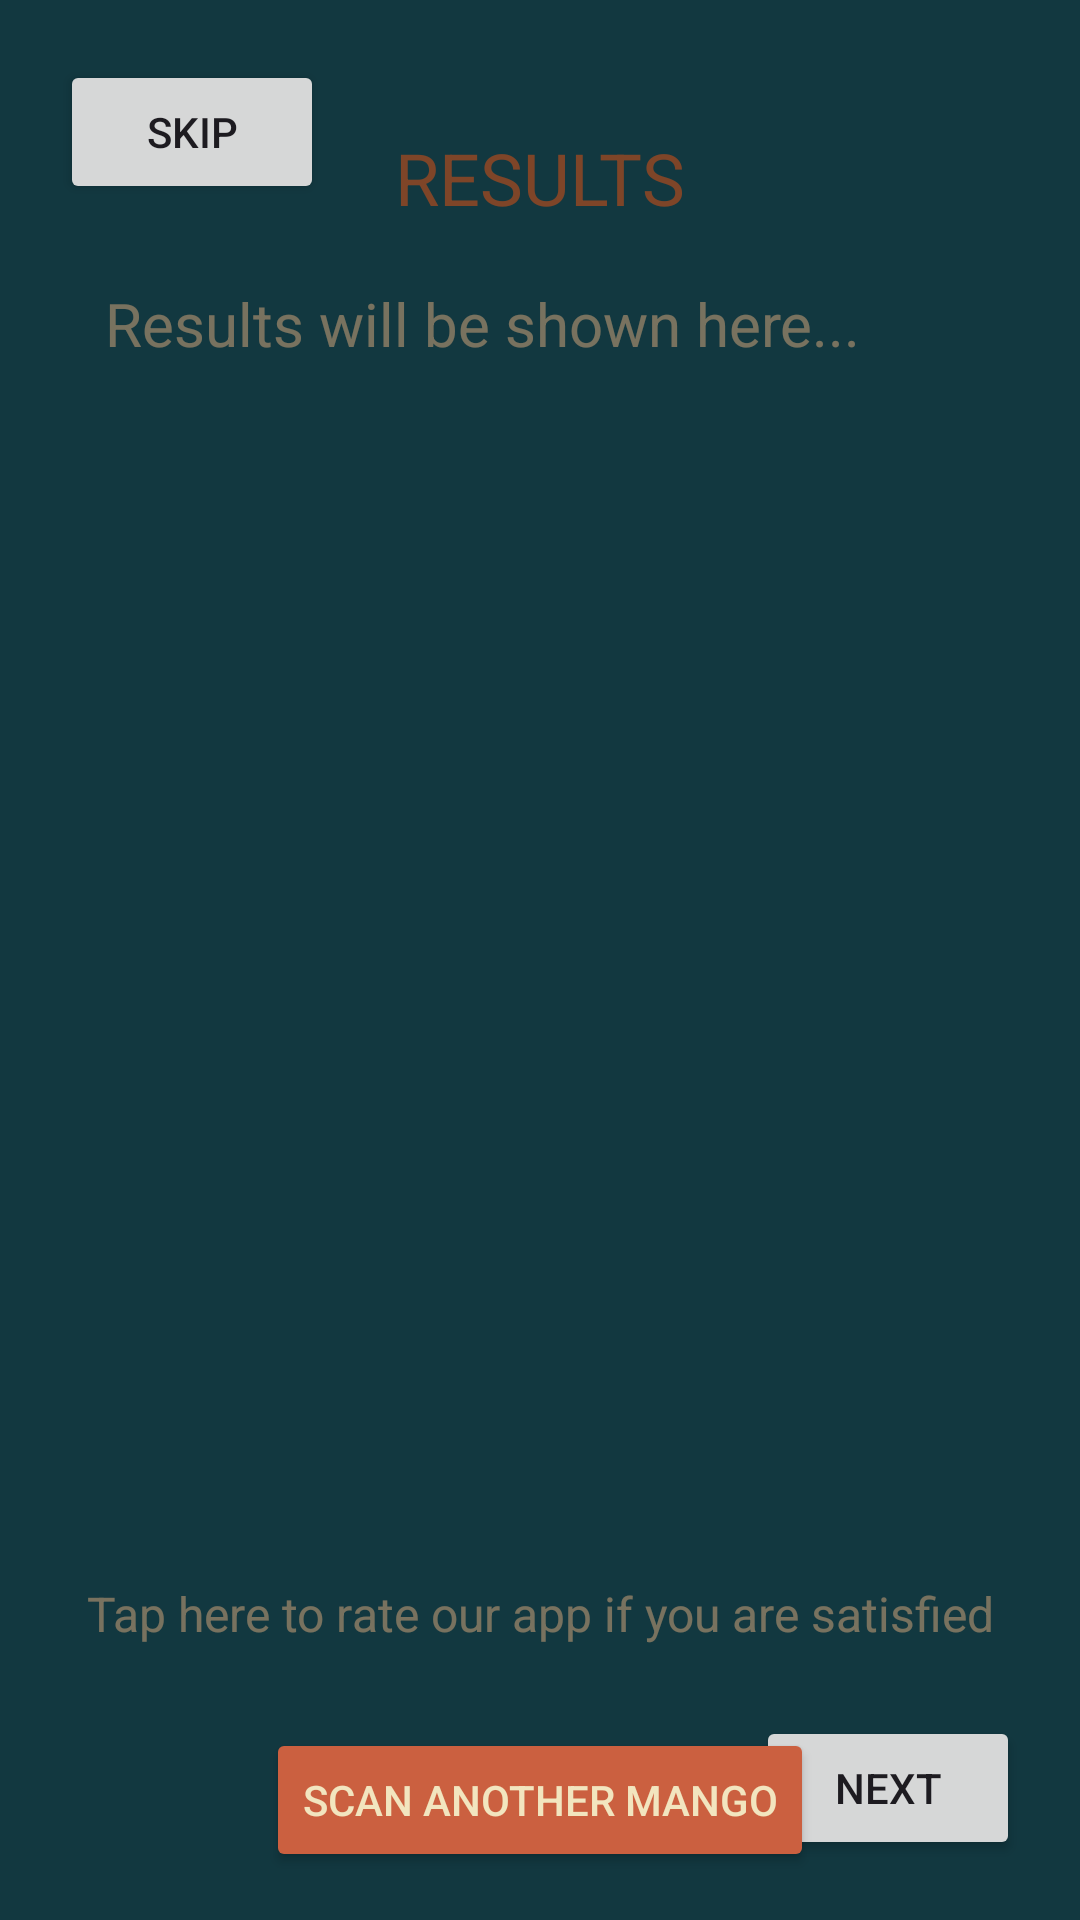

This screen was rendered from an Android layout file. Write that file and the resources it references.
<!-- AndroidManifest.xml: application theme Theme.MangoSweetnessDetection -->
<!-- res/layout/activity_output.xml -->
<?xml version="1.0" encoding="utf-8"?>
<androidx.constraintlayout.widget.ConstraintLayout xmlns:android="http://schemas.android.com/apk/res/android"
    xmlns:app="http://schemas.android.com/apk/res-auto"
    xmlns:tools="http://schemas.android.com/tools"
    android:layout_width="match_parent"
    android:layout_height="match_parent"
    android:background="@color/a4"
    tools:context=".OutputActivity">

    <TextView
        android:id="@+id/textView5"
        android:layout_width="wrap_content"
        android:layout_height="wrap_content"
        android:layout_marginTop="43dp"
        android:layout_marginBottom="19dp"
        android:text="RESULTS"
        android:textColor="@color/a2"
        android:textSize="24sp"
        app:layout_constraintBottom_toTopOf="@+id/outputTextView"
        app:layout_constraintEnd_toEndOf="parent"
        app:layout_constraintStart_toStartOf="parent"
        app:layout_constraintTop_toTopOf="parent" />

    <TextView
        android:id="@+id/outputTextView"
        android:layout_width="0dp"
        android:layout_height="0dp"
        android:layout_marginStart="35dp"
        android:layout_marginEnd="35dp"
        android:layout_marginBottom="7dp"
        android:text="Results will be shown here..."
        android:textColor="@color/a3"
        android:textSize="20sp"
        app:layout_constraintBottom_toTopOf="@+id/showRatingsDialogButton"
        app:layout_constraintEnd_toEndOf="parent"
        app:layout_constraintStart_toStartOf="parent"
        app:layout_constraintTop_toBottomOf="@+id/textView5" />

    <Button
        android:id="@+id/scanAnotherMangoButton"
        android:layout_width="wrap_content"
        android:layout_height="wrap_content"
        android:layout_marginBottom="16dp"
        android:backgroundTint="@color/a1"
        android:text="Scan Another Mango"
        android:textColor="@color/a3"
        app:layout_constraintBottom_toBottomOf="parent"
        app:layout_constraintEnd_toEndOf="parent"
        app:layout_constraintStart_toStartOf="parent"
        app:layout_constraintTop_toBottomOf="@+id/showRatingsDialogButton" />

    <TextView
        android:id="@+id/showRatingsDialogButton"
        android:layout_width="355dp"
        android:layout_height="22dp"
        android:layout_marginStart="34dp"
        android:layout_marginEnd="34dp"
        android:layout_marginBottom="27dp"
        android:text="Tap here to rate our app if you are satisfied"
        android:textAlignment="center"
        android:textColor="@color/a3"
        android:textSize="16sp"
        app:layout_constraintBottom_toTopOf="@+id/scanAnotherMangoButton"
        app:layout_constraintEnd_toEndOf="parent"
        app:layout_constraintStart_toStartOf="parent"
        app:layout_constraintTop_toBottomOf="@+id/outputTextView" />

    <FrameLayout
        android:id="@+id/output_dim_layout"
        android:layout_width="match_parent"
        android:layout_height="match_parent"
        android:background="#80000000"
        android:visibility="visible"
        tools:visibility="gone">

        <TextView
            android:id="@+id/output_tut_1"
            android:layout_width="wrap_content"
            android:layout_height="wrap_content"
            android:layout_gravity="top|center"
            android:layout_marginTop="200dp"
            android:text='The scan results will show here'
            android:textColor="@color/a3_light"
            android:layout_marginHorizontal="50dp"
            android:visibility="gone" />
        <TextView
            android:id="@+id/output_tut_2"
            android:layout_width="wrap_content"
            android:layout_height="wrap_content"
            android:layout_gravity="top|center"
            android:layout_marginTop="200dp"
            android:text='You can rate our Mango meter here'
            android:textColor="@color/a3_light"
            android:layout_marginHorizontal="50dp"
            android:visibility="gone" />
        <TextView
            android:id="@+id/output_tut_3"
            android:layout_width="wrap_content"
            android:layout_height="wrap_content"
            android:layout_gravity="top|center"
            android:layout_marginTop="200dp"
            android:text='Press this to scan another mango'
            android:textColor="@color/a3_light"
            android:layout_marginHorizontal="50dp"
            android:visibility="gone" />


        <Button
            android:id="@+id/outputSkipGuideButton"
            android:layout_width="wrap_content"
            android:layout_height="wrap_content"
            android:layout_gravity="top"
            android:layout_marginTop="20dp"
            android:layout_marginLeft="20dp"
            android:text="Skip" />

        <Button
            android:id="@+id/outputNextGuideButton"
            android:layout_width="wrap_content"
            android:layout_height="wrap_content"
            android:layout_gravity="right|bottom"
            android:layout_marginRight="20dp"
            android:layout_marginBottom="20dp"
            android:text="Next" />

        <TextView
            android:id="@+id/output_tut_count"
            android:layout_width="wrap_content"
            android:layout_height="wrap_content"
            android:layout_gravity="bottom|center"
            android:layout_marginTop="50dp"
            android:layout_marginBottom="35dp"
            android:text='5 of 7'
            android:textColor="@color/a3_light" />

    </FrameLayout>
</androidx.constraintlayout.widget.ConstraintLayout>
<!-- resources referenced by this layout -->
<resources>
  <color name="a1">#CB6040</color>
  <color name="a2">#FD8B51</color>
  <color name="a3">#F2E5BF</color>
  <color name="a3_light">#F8F2E1</color>
  <color name="a4">#257180</color>
  <style name="Theme.MangoSweetnessDetection" parent="Base.Theme.MangoSweetnessDetection" />
  <style name="Base.Theme.MangoSweetnessDetection" parent="Theme.Material3.DayNight.NoActionBar">
          
          
      </style>
</resources>
